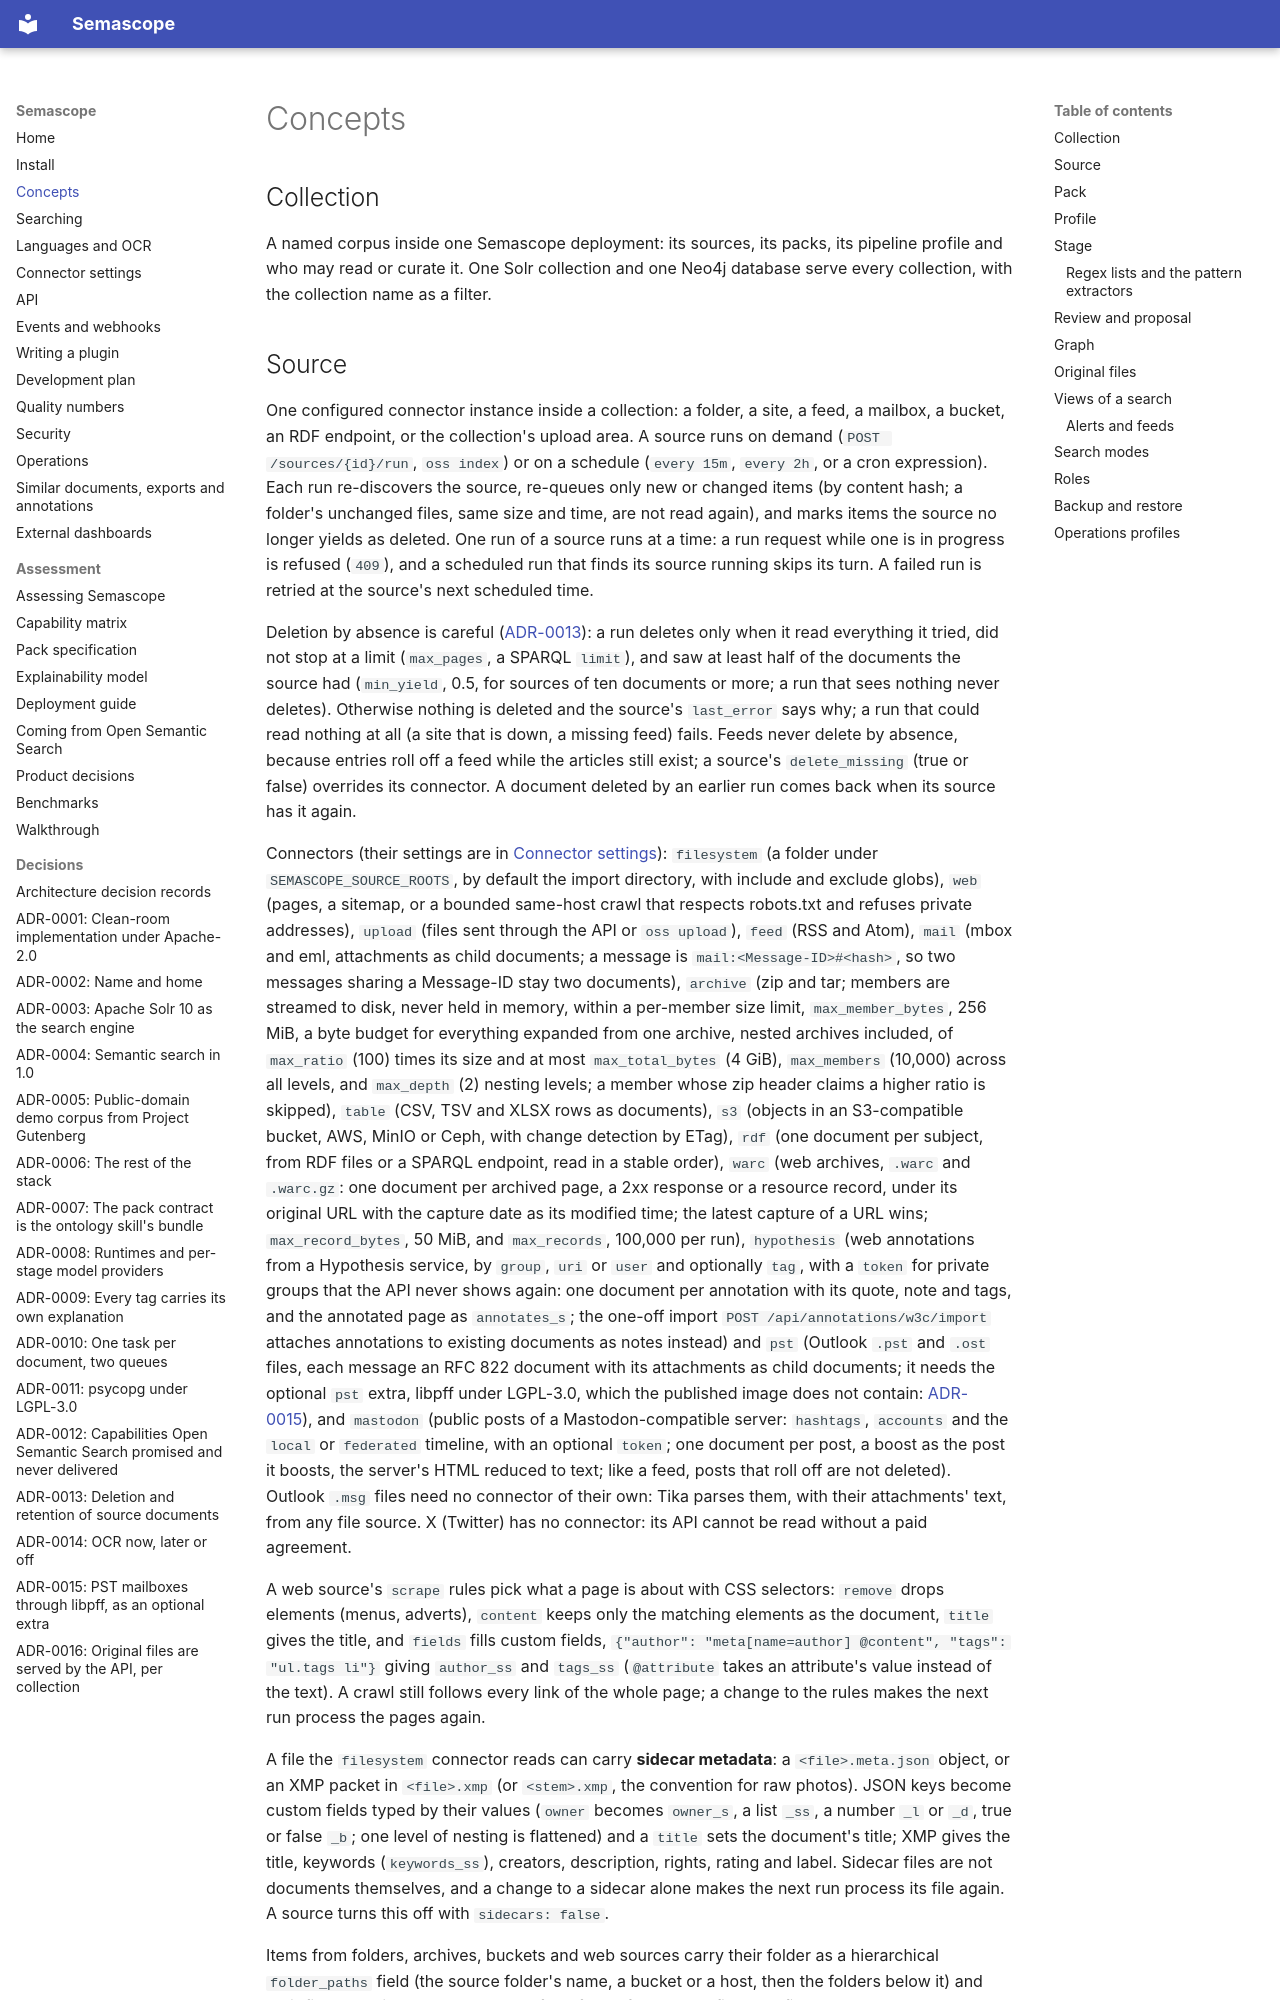

repository: rdb420/semascope · page: concepts/index.html · generator: mkdocs

# Concepts

## Collection

A named corpus inside one Semascope deployment: its sources, its packs, its
pipeline profile and who may read or curate it. One Solr collection and one
Neo4j database serve every collection, with the collection name as a filter.
